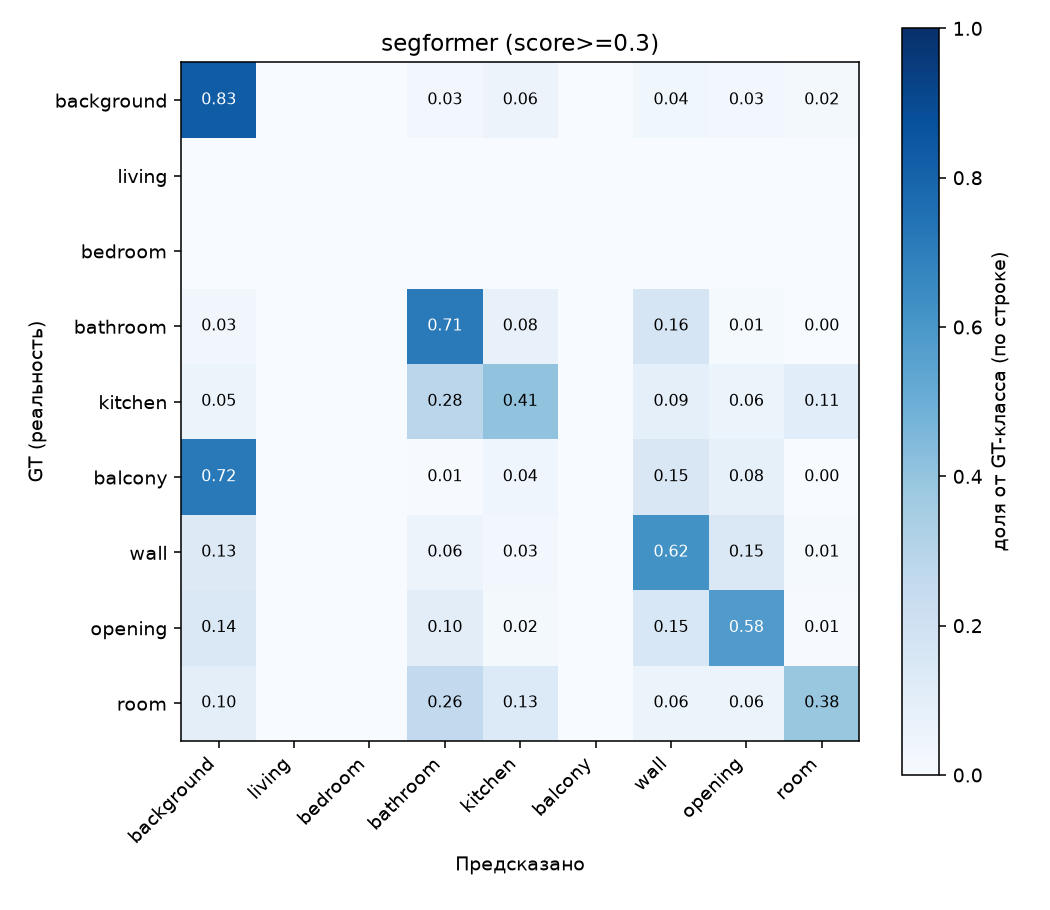

Source data for this figure (header and first rows):
background, living, bedroom, bathroom, kitchen, balcony, wall, opening, room
9985451, 0, 0, 347170, 676627, 0, 440675, 376252, 262376
0, 0, 0, 0, 0, 0, 0, 0, 0
0, 0, 0, 0, 0, 0, 0, 0, 0
5933, 0, 0, 133763, 14339, 0, 30915, 2798, 88
32550, 0, 0, 180070, 257430, 0, 57430, 38270, 68234
152782, 0, 0, 1280, 8948, 0, 31722, 17986, 65
175686, 0, 0, 75875, 37336, 0, 832265, 193921, 17515
53322, 0, 0, 38166, 6178, 0, 57433, 217537, 1995
261713, 0, 0, 700545, 360908, 0, 164317, 166695, 1029149
